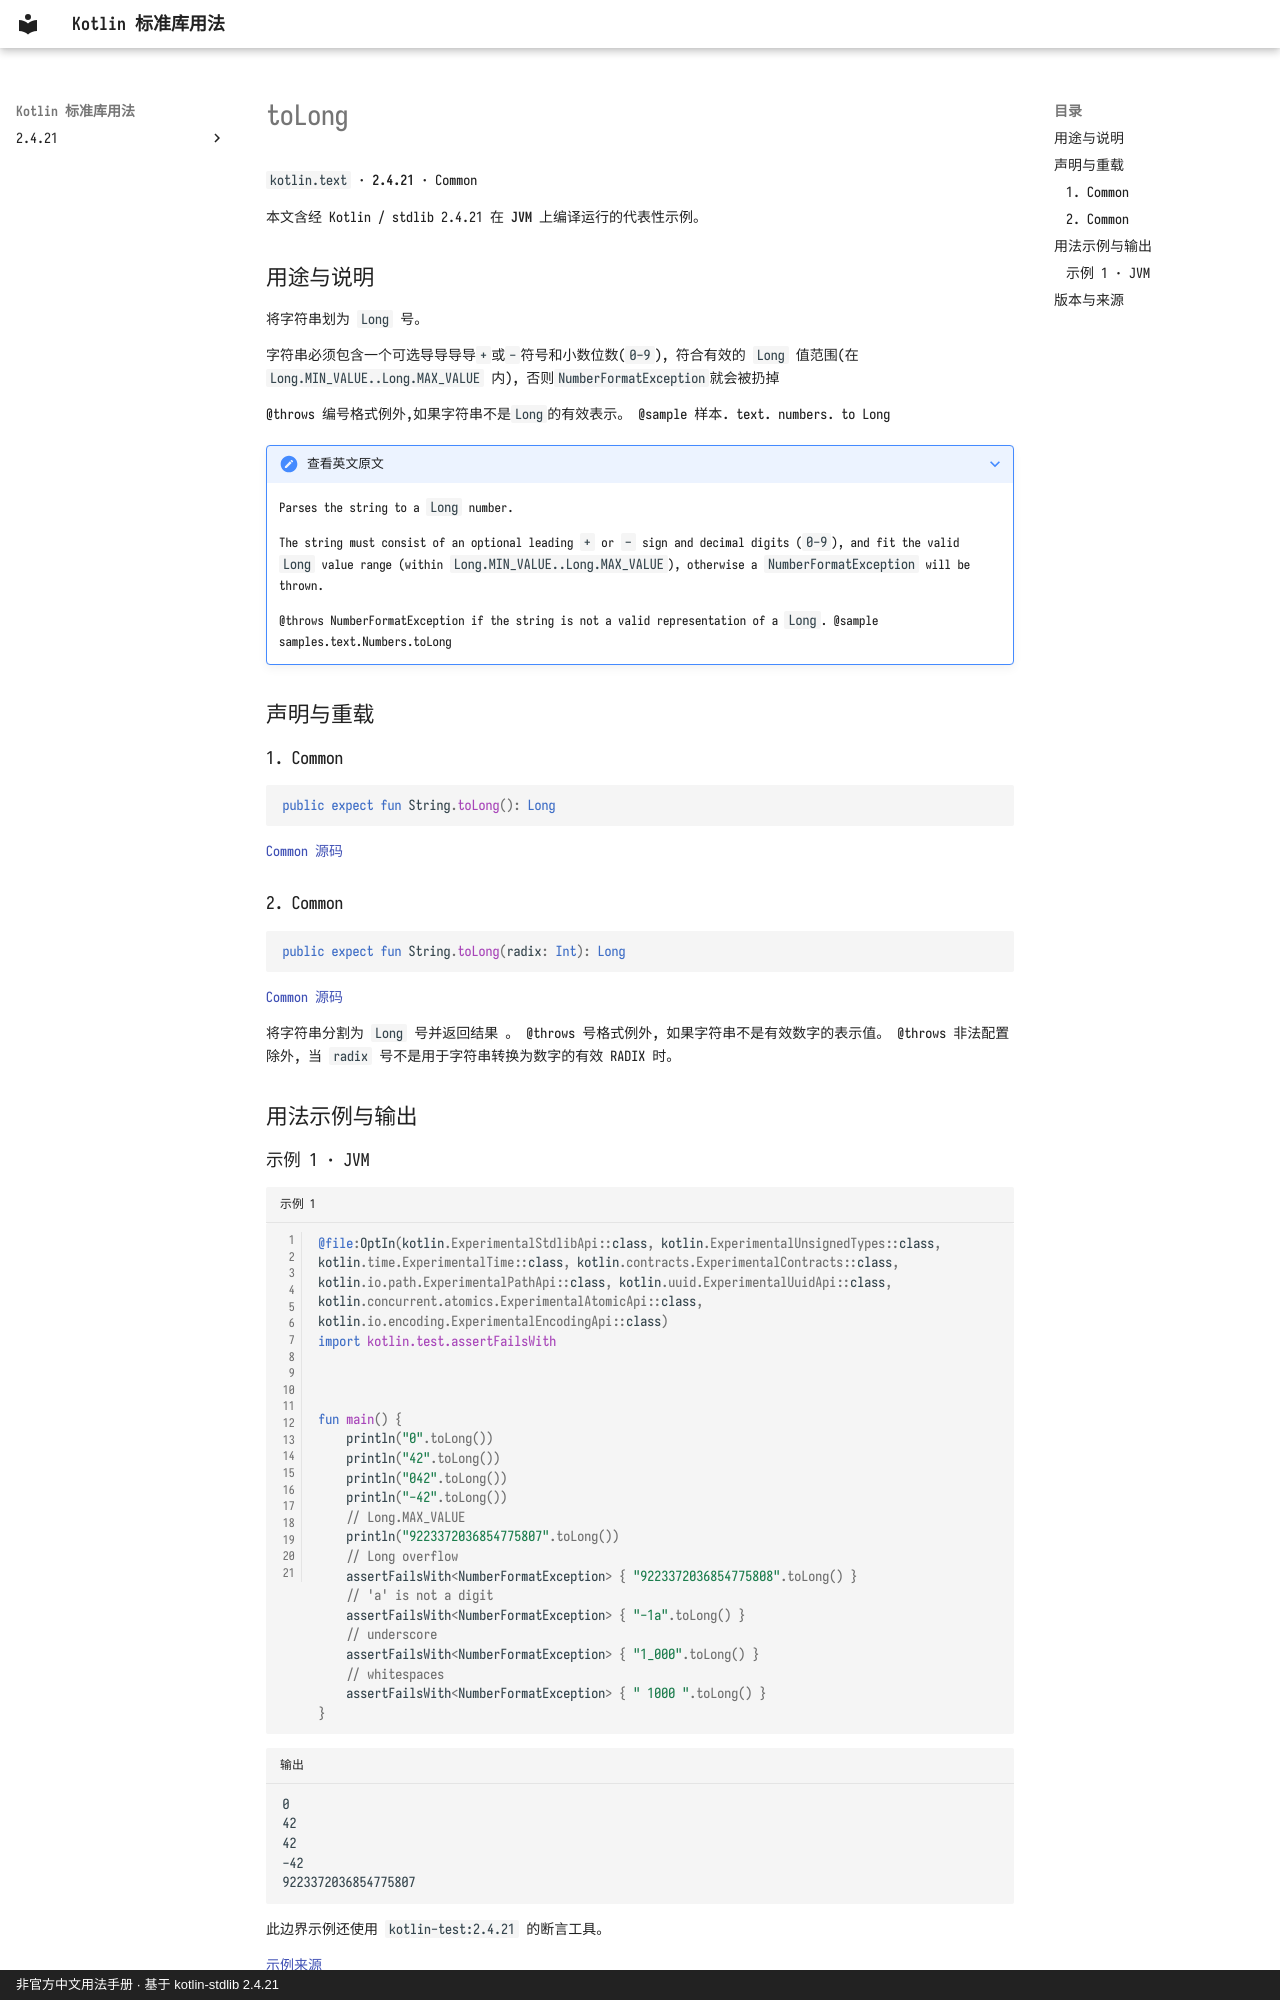

repository: oooooooko/kotlin-stdlib-docs · page: zh/api/kotlin.text/tolong--9b28b93f/index.html · generator: mkdocs · copyright: 非官方中文用法手册 · 基于 kotlin-stdlib 2.4.21

# toLong

`kotlin.text` · **2.4.21** · Common

本文含经 Kotlin / stdlib 2.4.21 在 **JVM** 上编译运行的代表性示例。

## 用途与说明

将字符串划为 `Long` 号。

字符串必须包含一个可选导导导导`+`或`-`符号和小数位数(`0-9`),
符合有效的 `Long` 值范围(在 `Long.MIN_VALUE..Long.MAX_VALUE` 内),
否则`NumberFormatException`就会被扔掉

@throws 编号格式例外,如果字符串不是`Long`的有效表示。
@sample 样本. text. numbers. to Long

??? note "查看英文原文"

    Parses the string to a `Long` number.
    
    The string must consist of an optional leading `+` or `-` sign and decimal digits (`0-9`),
    and fit the valid `Long` value range (within `Long.MIN_VALUE..Long.MAX_VALUE`),
    otherwise a `NumberFormatException` will be thrown.
    
    @throws NumberFormatException if the string is not a valid representation of a `Long`.
    @sample samples.text.Numbers.toLong

## 声明与重载

### 1. Common

```kotlin
public expect fun String.toLong(): Long
```

[Common 源码](https://github.com/JetBrains/kotlin/blob/v2.4.21/libraries/stdlib/common/src/kotlin/TextH.kt#L607)

### 2. Common

```kotlin
public expect fun String.toLong(radix: Int): Long
```

[Common 源码](https://github.com/JetBrains/kotlin/blob/v2.4.21/libraries/stdlib/common/src/kotlin/TextH.kt#L619)

将字符串分割为 `Long` 号并返回结果 。 @throws 号格式例外, 如果字符串不是有效数字的表示值。 @throws 非法配置除外, 当 `radix` 号不是用于字符串转换为数字的有效 RADIX 时。

## 用法示例与输出
